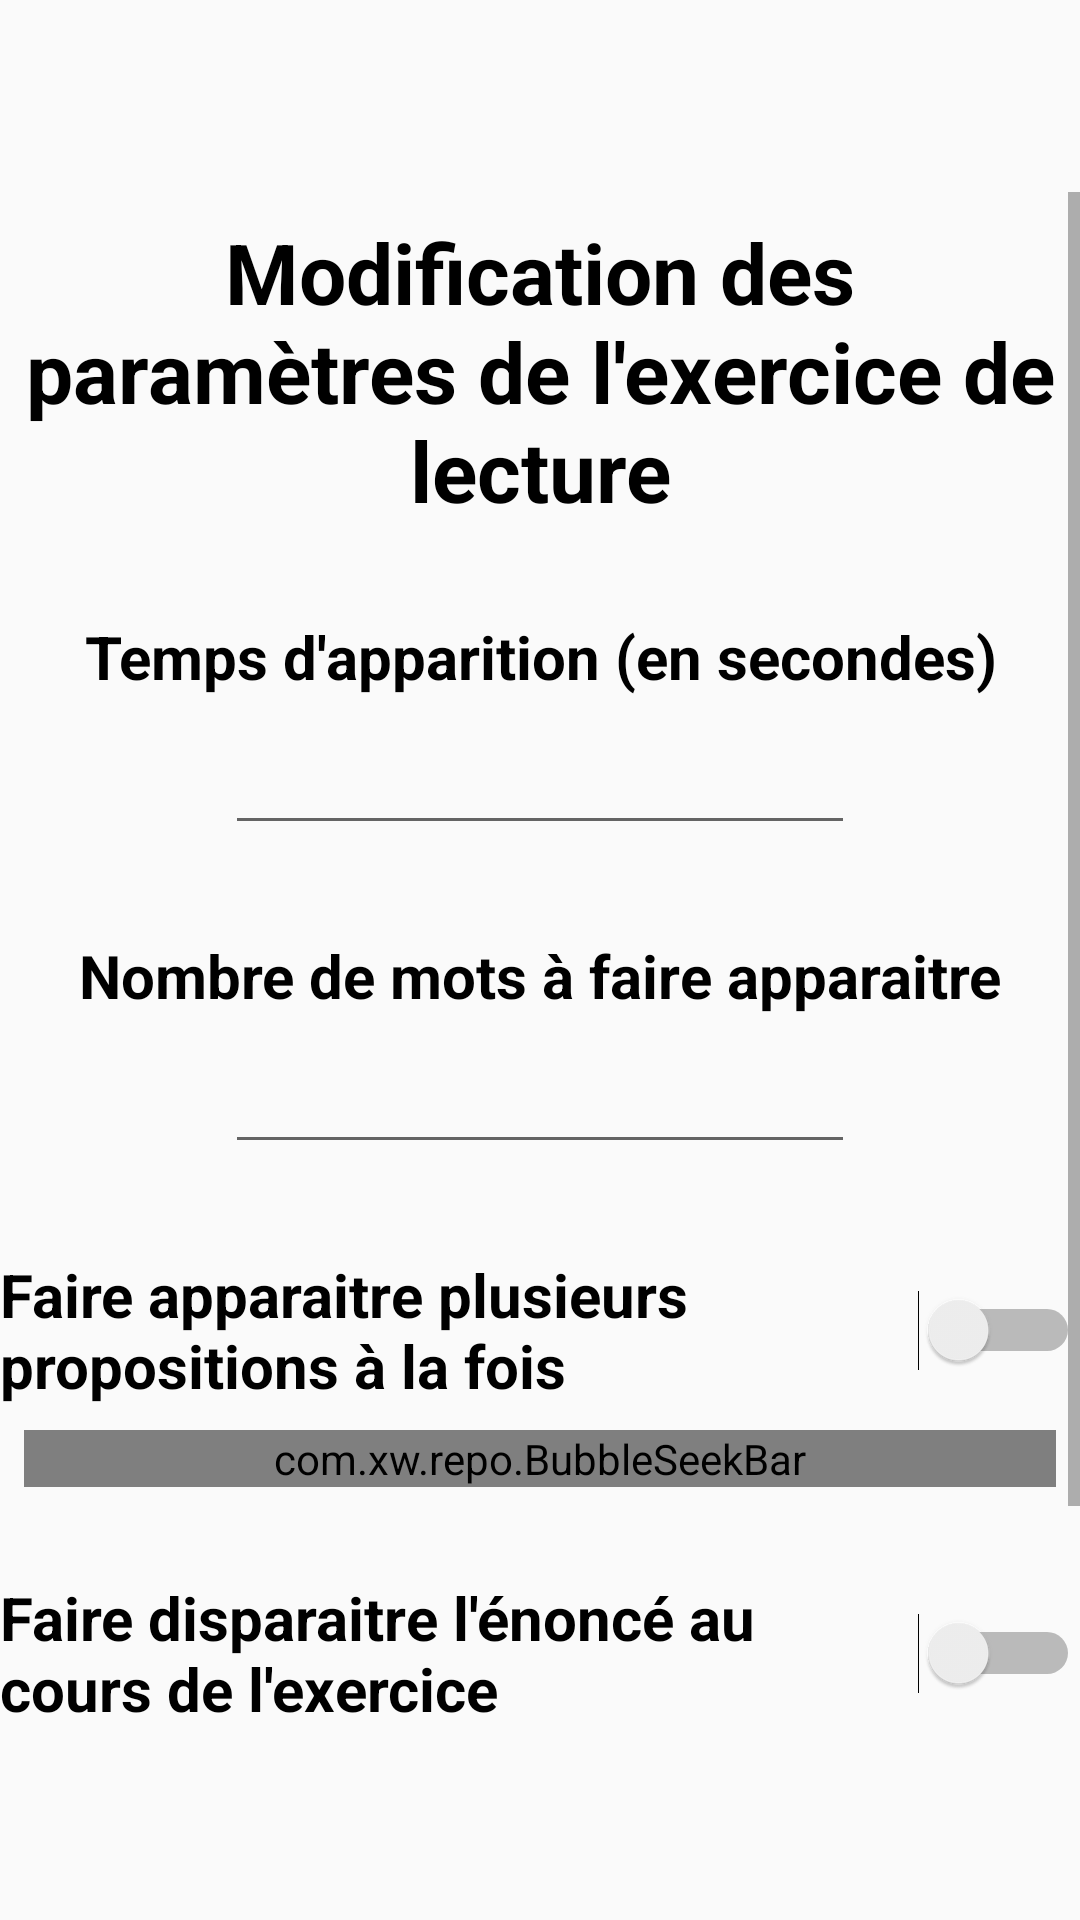

Here is an Android app screen rendered from its layout file. Give the layout XML and the strings, colors and styles it references.
<!-- AndroidManifest.xml: application theme AppTheme -->
<!-- res/layout/activity_modif_param_el1.xml -->
<?xml version="1.0" encoding="utf-8"?>
<android.support.constraint.ConstraintLayout xmlns:android="http://schemas.android.com/apk/res/android"
xmlns:app="http://schemas.android.com/apk/res-auto"
xmlns:tools="http://schemas.android.com/tools"
android:id="@+id/constraintLayout"
android:layout_width="match_parent"
android:layout_height="match_parent"
android:scrollbars="vertical"
    tools:context="com.projet4a.ensim.lecture_et_calcule_rapide.LectureRapide.Activity.ModifParamEl1Activity">

    <android.support.constraint.Guideline
        android:id="@+id/top_guideline"
        android:layout_width="wrap_content"
        android:layout_height="wrap_content"
        android:orientation="horizontal"
        app:layout_constraintGuide_percent="0.1" />

    <android.support.constraint.Guideline
        android:id="@+id/bottom_guideline"
        android:layout_width="wrap_content"
        android:layout_height="wrap_content"
        android:orientation="horizontal"
        app:layout_constraintGuide_percent="0.9" />

    <ScrollView xmlns:app="http://schemas.android.com/apk/res-auto"
        xmlns:tools="http://schemas.android.com/tools"
        xmlns:android="http://schemas.android.com/apk/res/android"
        android:layout_width="match_parent"
        android:layout_height="0dp"
        app:layout_constraintBottom_toBottomOf="@+id/bottom_guideline"
        app:layout_constraintTop_toBottomOf="@+id/top_guideline">

        <android.support.constraint.ConstraintLayout xmlns:android="http://schemas.android.com/apk/res/android"
            xmlns:app="http://schemas.android.com/apk/res-auto"
            xmlns:tools="http://schemas.android.com/tools"
            android:id="@+id/constraintLayout2"
            android:layout_width="match_parent"
            android:layout_height="match_parent"
            android:scrollbars="vertical"
            tools:context="com.projet4a.ensim.lecture_et_calcule_rapide.CalculRapide.Activity.ModifParamEm1Activity">

            <android.support.constraint.Guideline
                android:id="@+id/left_guideline"
                android:layout_width="wrap_content"
                android:layout_height="wrap_content"
                android:orientation="vertical"
                app:layout_constraintGuide_percent="0.2" />

            <android.support.constraint.Guideline
                android:id="@+id/right_guideline"
                android:layout_width="wrap_content"
                android:layout_height="wrap_content"
                android:orientation="vertical"
                app:layout_constraintGuide_percent="0.8" />

            <TextView
                android:id="@+id/textView10"
                android:layout_width="wrap_content"
                android:layout_height="wrap_content"
                android:layout_marginEnd="8dp"
                android:layout_marginStart="8dp"
                android:layout_marginTop="8dp"
                android:text="@string/paramLect1"
                android:textAlignment="center"
                android:textColor="@android:color/background_dark"
                android:textSize="28sp"
                android:textStyle="bold"
                app:layout_constraintEnd_toStartOf="@+id/right_guideline"
                app:layout_constraintStart_toStartOf="@+id/left_guideline"
                app:layout_constraintTop_toTopOf="parent"
                tools:textAlignment="center" />

            <TextView
                android:id="@+id/textView5"
                android:layout_width="wrap_content"
                android:layout_height="wrap_content"
                android:layout_marginEnd="8dp"
                android:layout_marginStart="8dp"
                android:layout_marginTop="30dp"
                android:text="@string/tpsAppSec"
                android:textAlignment="center"
                android:textColor="@android:color/background_dark"
                android:textSize="20sp"
                android:textStyle="bold"
                app:layout_constraintEnd_toStartOf="@+id/right_guideline"
                app:layout_constraintStart_toStartOf="@+id/left_guideline"
                app:layout_constraintTop_toBottomOf="@+id/textView10" />

            <EditText
                android:id="@+id/TpsApparution"
                android:layout_width="wrap_content"
                android:layout_height="wrap_content"
                android:layout_marginEnd="8dp"
                android:layout_marginStart="8dp"
                android:layout_marginTop="8dp"
                android:ems="10"
                android:inputType="number"
                app:layout_constraintEnd_toStartOf="@+id/right_guideline"
                app:layout_constraintStart_toStartOf="@+id/left_guideline"
                app:layout_constraintTop_toBottomOf="@+id/textView5" />

            <TextView
                android:id="@+id/Nbapp"
                android:layout_width="wrap_content"
                android:layout_height="wrap_content"
                android:layout_marginEnd="8dp"
                android:layout_marginStart="8dp"
                android:layout_marginTop="30dp"
                android:text="@string/nbMotAFaireApp"
                android:textAlignment="center"
                android:textColor="@android:color/background_dark"
                android:textSize="20sp"
                android:textStyle="bold"
                app:layout_constraintEnd_toStartOf="@+id/right_guideline"
                app:layout_constraintStart_toStartOf="@+id/left_guideline"
                app:layout_constraintTop_toBottomOf="@+id/TpsApparution" />

            <EditText
                android:id="@+id/NbMotsApp"
                android:layout_width="wrap_content"
                android:layout_height="wrap_content"
                android:layout_marginEnd="8dp"
                android:layout_marginStart="8dp"
                android:layout_marginTop="8dp"
                android:ems="10"
                android:inputType="number"
                android:maxLength="3"
                app:layout_constraintEnd_toStartOf="@+id/right_guideline"
                app:layout_constraintStart_toStartOf="@+id/left_guideline"
                app:layout_constraintTop_toBottomOf="@+id/Nbapp" />

            <Switch
                android:id="@+id/BtnAppMultiple"
                android:layout_width="wrap_content"
                android:layout_height="wrap_content"
                android:layout_marginEnd="8dp"
                android:layout_marginStart="8dp"
                android:layout_marginTop="30dp"
                android:text="@string/FaireAppPlusProp"
                android:textSize="20sp"
                android:textStyle="bold"
                android:textColor="@android:color/background_dark"
                app:layout_constraintEnd_toStartOf="@+id/right_guideline"
                app:layout_constraintStart_toStartOf="@+id/left_guideline"
                app:layout_constraintTop_toBottomOf="@+id/NbMotsApp" />

            <com.xw.repo.BubbleSeekBar
                android:id="@+id/NbPropositions"
                style="@style/Widget.AppCompat.SeekBar.Discrete"
                android:layout_width="0dp"
                android:layout_height="wrap_content"

                android:layout_marginEnd="8dp"
                android:layout_marginStart="8dp"
                android:layout_marginTop="8dp"
                app:bsb_bubble_text_color="@color/colorPrimaryDark"

                app:bsb_max="9"
                app:bsb_min="1"
                app:bsb_section_count="8"
                app:bsb_section_text_position="bottom_sides"
                app:bsb_show_section_mark="true"
                app:bsb_show_section_text="true"
                app:bsb_show_thumb_text="false"
                app:bsb_touch_to_seek="true"
                app:layout_constraintEnd_toEndOf="@+id/BtnAppMultiple"
                app:layout_constraintStart_toStartOf="@+id/BtnAppMultiple"
                app:layout_constraintTop_toBottomOf="@+id/BtnAppMultiple" />

            <Switch
                android:id="@+id/BtnApparutionEnonce"
                android:layout_width="wrap_content"
                android:layout_height="wrap_content"
                android:layout_marginEnd="8dp"
                android:layout_marginStart="8dp"
                android:layout_marginTop="30dp"
                android:text="@string/FaireDispEnonce"
                android:textSize="20sp"
                android:textStyle="bold"
                android:textColor="@android:color/background_dark"
                app:layout_constraintEnd_toStartOf="@+id/right_guideline"
                app:layout_constraintStart_toStartOf="@+id/left_guideline"
                app:layout_constraintTop_toBottomOf="@+id/NbPropositions" />

            <Button
                android:id="@+id/Valider"
                style="@style/RbButton.Inverse.Rounded.Black"

                android:layout_width="wrap_content"
                android:layout_height="wrap_content"
                android:layout_marginBottom="8dp"
                android:layout_marginEnd="8dp"
                android:layout_marginStart="8dp"
                android:layout_marginTop="30dp"
                android:scrollHorizontally="false"
                android:scrollbarAlwaysDrawHorizontalTrack="false"
                android:scrollbarAlwaysDrawVerticalTrack="true"
                android:scrollbars="vertical"
                android:text="@string/valider"
                android:textColor="@android:color/background_light"
                app:layout_constraintBottom_toBottomOf="parent"
                app:layout_constraintEnd_toStartOf="@+id/right_guideline"
                app:layout_constraintStart_toStartOf="@+id/left_guideline"
                app:layout_constraintTop_toBottomOf="@+id/BtnApparutionEnonce"
                tools:layout_conversion_absoluteHeight="0dp"
                tools:layout_conversion_absoluteWidth="0dp" />

        </android.support.constraint.ConstraintLayout>
    </ScrollView>
</android.support.constraint.ConstraintLayout>
<!-- resources referenced by this layout -->
<resources>
  <string name="FaireAppPlusProp">Faire apparaitre plusieurs propositions à la fois</string>
  <string name="FaireDispEnonce">Faire disparaitre l\'énoncé au cours de l\'exercice</string>
  <string name="nbMotAFaireApp">Nombre de mots à faire apparaitre</string>
  <string name="paramLect1">Modification des paramètres de l\'exercice de lecture</string>
  <string name="tpsAppSec">Temps d\'apparition (en secondes)</string>
  <string name="valider">Valider</string>
  <style name="AppTheme" parent="@style/Theme.AppCompat.DayNight.NoActionBar">
          
          <item name="android:windowFullscreen"> true</item>
          <item name="android:orientation">horizontal</item>
          <item name="colorPrimary">@color/colorPrimary</item>
          <item name="colorPrimaryDark">@color/colorPrimaryDark</item>
          <item name="colorAccent">@color/colorAccent</item>
      </style>
  <!-- not gathered from this repository: default colours our renderer supplied (Android Studio template values) -->
  <color name="colorPrimary">#FF6200EE</color>
  <color name="colorPrimaryDark">#FF3700B3</color>
  <color name="colorAccent">#FF03DAC5</color>
</resources>
